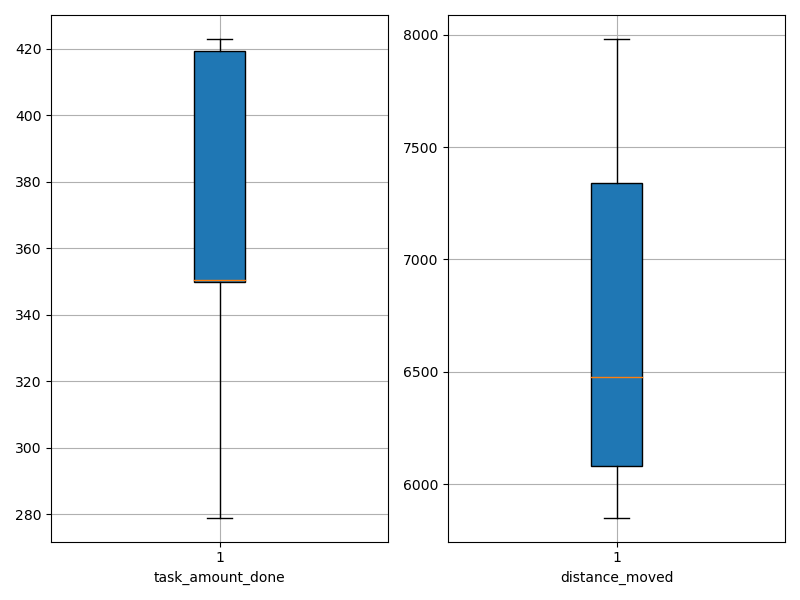

Data behind this chart, as committed beside it:
agent_id, task_amount_done, distance_moved
0, 348.0, 7434
1, 418.0, 6140
2, 350.0, 5851
3, 423.0, 7981
4, 351.0, 6598
5, 350.0, 6062
6, 279.0, 7816
7, 421.0, 6356
8, 420.0, 5952
9, 350.0, 7049
